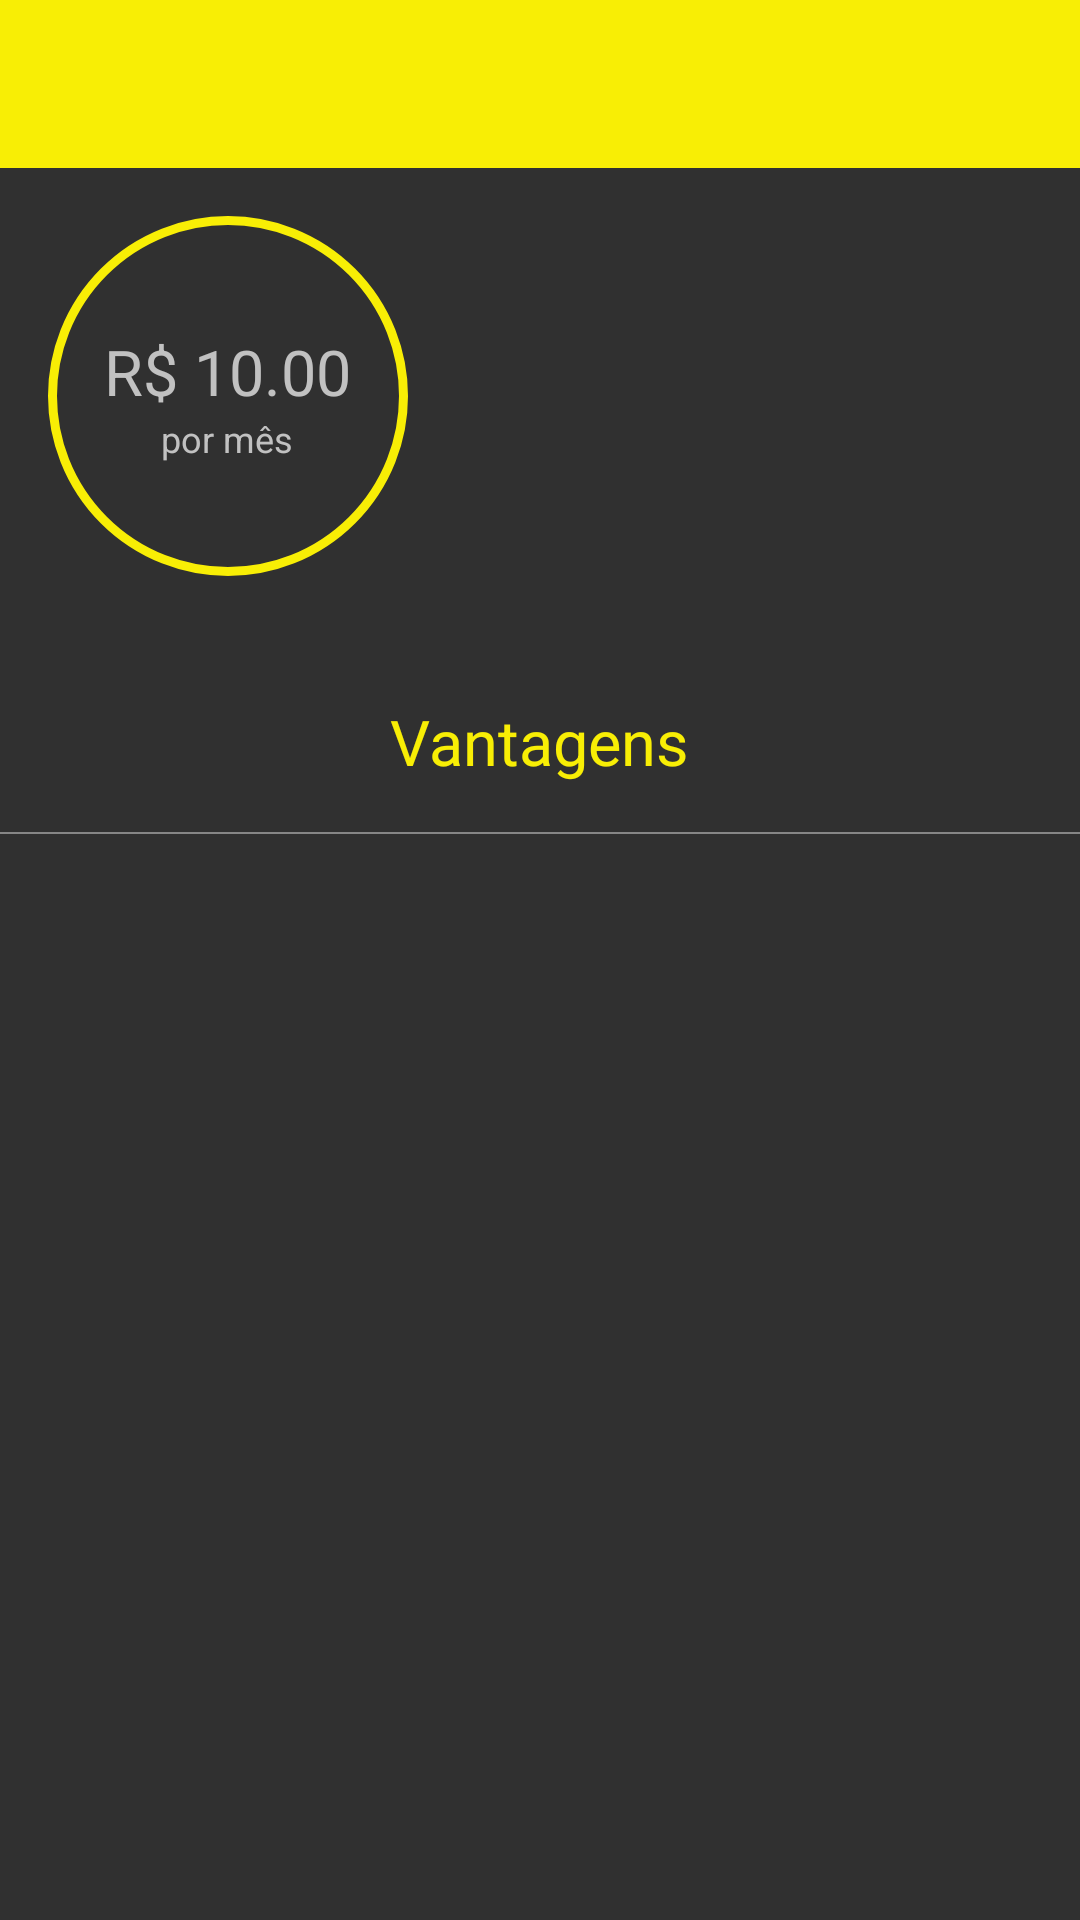

The Android layout XML behind this screen, and the referenced resources:
<!-- AndroidManifest.xml: application theme AppTheme -->
<!-- res/layout/activity_plan_detail.xml -->
<?xml version="1.0" encoding="utf-8"?>
<RelativeLayout xmlns:android="http://schemas.android.com/apk/res/android"
    xmlns:tools="http://schemas.android.com/tools"
    xmlns:app="http://schemas.android.com/apk/res-auto"
    android:id="@+id/activity_plan_detail"
    android:layout_width="match_parent"
    android:layout_height="match_parent"
    tools:context="com.organize4event.organize.ui.activities.PlanDetailActivity">

    <android.support.design.widget.AppBarLayout
        android:id="@+id/appBarLayout"
        android:layout_width="match_parent"
        android:layout_height="wrap_content"
        android:theme="@style/ThemeOverlay.AppCompat.Dark.ActionBar">

        <android.support.v7.widget.Toolbar
            android:id="@+id/toolbar"
            android:layout_width="match_parent"
            android:layout_height="?attr/actionBarSize"
            android:background="?attr/colorPrimary"
            tools:ignore="MissingPrefix"
            app:layout_scrollFlags="scroll|enterAlways"
            app:popupTheme="@style/ThemeOverlay.AppCompat.Light"/>
    </android.support.design.widget.AppBarLayout>

    <RelativeLayout
        android:id="@+id/contentDetail"
        android:layout_width="match_parent"
        android:layout_height="wrap_content"
        android:layout_below="@+id/appBarLayout"
        android:padding="@dimen/padding_default"
        >

        <RelativeLayout
            android:id="@+id/ContentPrice"
            android:layout_width="120dp"
            android:layout_height="120dp"
            android:background="@drawable/bg_rounded"
            >

            <LinearLayout
                android:layout_width="wrap_content"
                android:layout_height="wrap_content"
                android:layout_centerInParent="true"
                android:orientation="vertical"
                >

                <TextView
                    android:id="@+id/txtPrice"
                    android:layout_width="wrap_content"
                    android:layout_height="wrap_content"
                    android:text="R$ 10.00"
                    android:textSize="@dimen/text_size_large"
                    android:textColor="@color/colorTextDefault"
                    android:textAppearance="@style/Theme.Organize.TextAppearance.GothamRounded.Bold"
                    />
                <TextView
                    android:id="@+id/txtPeriod"
                    android:layout_width="wrap_content"
                    android:layout_height="wrap_content"
                    android:layout_gravity="center_horizontal"
                    android:text="@string/label_monthly"
                    android:textSize="@dimen/text_size_small"
                    android:textColor="@color/colorTextDefault"
                    android:textAppearance="@style/Theme.Organize.TextAppearance.GothamRounded.Medium"
                    />

            </LinearLayout>

        </RelativeLayout>

        <TextView
            android:id="@+id/txtDescription"
            android:layout_width="match_parent"
            android:layout_height="120dp"
            android:layout_alignParentRight="true"
            android:layout_toRightOf="@+id/ContentPrice"
            android:layout_marginLeft="@dimen/margin_default"
            android:gravity="center"
            android:textSize="@dimen/text_size_small"
            android:textColor="@color/colorTextDefault"
            android:textAppearance="@style/Theme.Organize.TextAppearance.GothamRounded.Medium"
            />

    </RelativeLayout>

    <TextView
        android:id="@+id/txtAdvantages"
        android:layout_width="wrap_content"
        android:layout_height="wrap_content"
        android:layout_centerHorizontal="true"
        android:layout_below="@+id/contentDetail"
        android:layout_marginTop="@dimen/margin_large"
        android:text="@string/label_advantages"
        android:textSize="@dimen/text_size_large"
        android:textColor="@color/colorAccent"
        android:textAppearance="@style/Theme.Organize.TextAppearance.GothamRounded.Bold"
        />

    <RelativeLayout
        android:id="@+id/line"
        android:layout_width="match_parent"
        android:layout_height="0.5dp"
        android:layout_below="@+id/txtAdvantages"
        android:layout_marginTop="@dimen/margin_default"
        android:background="@color/colorDivider"
        />

    <android.support.v7.widget.RecyclerView
        android:id="@+id/listAdvantages"
        android:layout_width="match_parent"
        android:layout_height="wrap_content"
        android:layout_below="@+id/line"

        />

</RelativeLayout>
<!-- resources referenced by this layout -->
<resources>
  <color name="colorAccent">#f8ee05</color>
  <color name="colorDivider">#868686</color>
  <color name="colorTextDefault">#c1c1c1</color>
  <dimen name="margin_default">16dp</dimen>
  <dimen name="margin_large">25dp</dimen>
  <dimen name="padding_default">16dp</dimen>
  <dimen name="text_size_large">21sp</dimen>
  <dimen name="text_size_small">12sp</dimen>
  <!-- drawable bg_rounded (drawable) -->
  <?xml version="1.0" encoding="utf-8"?>
  <shape xmlns:android="http://schemas.android.com/apk/res/android">
      <solid android:color="@color/colorTransparent"/>
      <stroke android:width="3dip" android:color="@color/colorAccent"/>
      <corners android:radius="80dp"/>
      <padding android:left="1dip" android:top="1dip" android:right="1dip" android:bottom="1dip" />
  </shape>
  <string name="label_advantages">Vantagens</string>
  <string name="label_monthly">por mês</string>
  <style name="Theme.Organize.TextAppearance.GothamRounded.Bold" parent="@android:style/TextAppearance">
          <item name="fontPath">fonts/GothamRounded-Bold.otf</item>
          <item name="android:ellipsize">end</item>
      </style>
  <style name="Theme.Organize.TextAppearance.GothamRounded.Medium" parent="@android:style/TextAppearance">
          <item name="fontPath">fonts/GothamRounded-Medium.otf</item>
          <item name="android:ellipsize">end</item>
      </style>
  <style name="AppTheme" parent="Theme.AppCompat.NoActionBar">
          <item name="colorPrimary">@color/colorPrimary</item>
          <item name="colorPrimaryDark">@color/colorPrimaryDark</item>
          <item name="colorAccent">@color/colorAccent</item>
          <item name="android:actionOverflowButtonStyle">@style/ActionButton.Overflow.Icon</item>
          <item name="actionOverflowMenuStyle">@style/AppTheme.OverflowPopupMenu</item>
          <item name="actionButtonStyle">@style/ActionButton.Edit</item>
      </style>
  <color name="colorTransparent">#00000000</color>
  <color name="colorPrimary">#f8ee05</color>
  <color name="colorPrimaryDark">#f8ee05</color>
  <style name="ActionButton.Overflow.Icon" parent="android:style/Widget.Holo.Light.ActionButton.Overflow">
          <item name="android:src">@drawable/ic_more_vert</item>
          <item name="android:tint">@color/colorDestakText</item>
      </style>
  <style name="AppTheme.OverflowPopupMenu" parent="Widget.AppCompat.Light.PopupMenu.Overflow">
          <item name="android:popupBackground">@color/colorPrimary</item>
      </style>
  <style name="ActionButton.Edit" parent="android:style/Widget.Holo.Light.ActionButton">
          <item name="android:minWidth">0dip</item>
          <item name="android:maxWidth">20dip</item>
          <item name="android:paddingLeft">0dip</item>
          <item name="android:paddingRight">0dip</item>
      </style>
  <color name="colorDestakText">#424242</color>
</resources>
